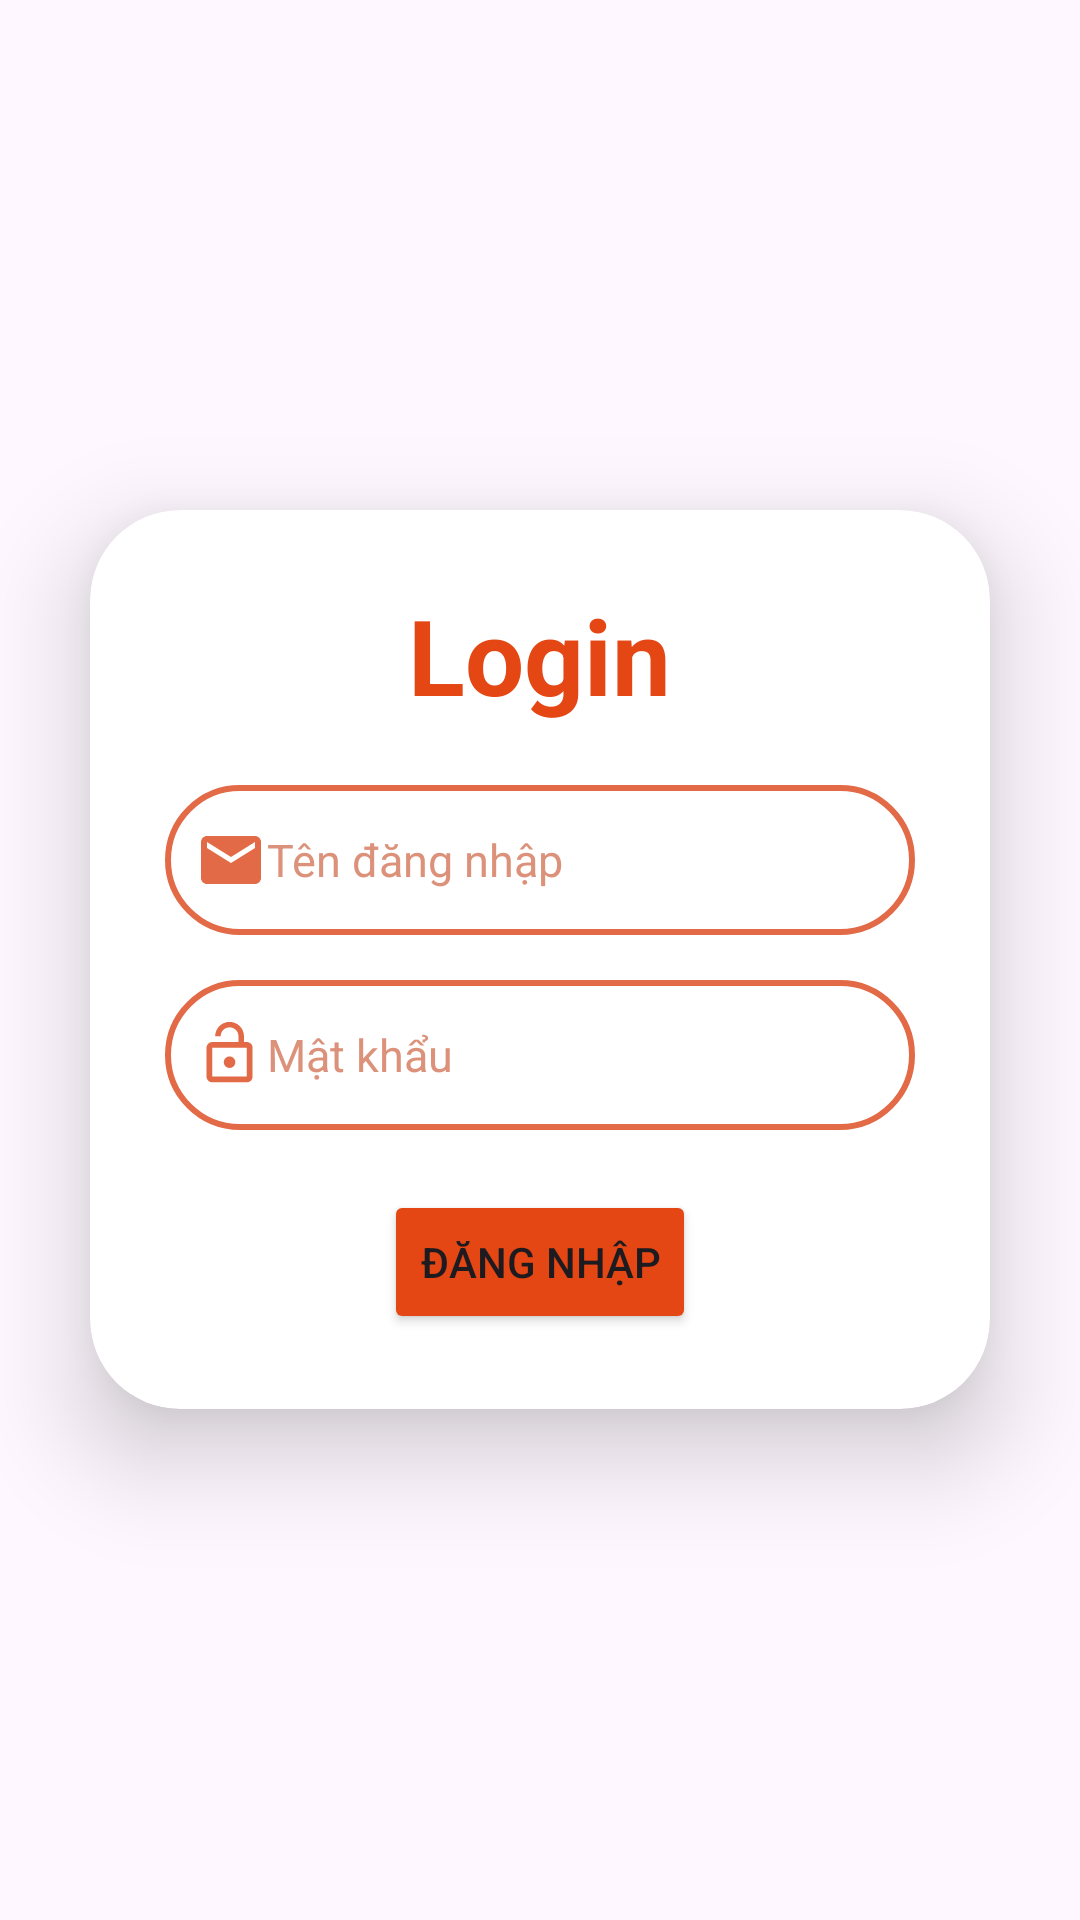

Android layout source for this screen:
<!-- AndroidManifest.xml: application theme Theme.QuanLySinhVien_GK -->
<!-- res/layout/activity_login.xml -->
<?xml version="1.0" encoding="utf-8"?>
<LinearLayout
    xmlns:android="http://schemas.android.com/apk/res/android"
    xmlns:app="http://schemas.android.com/apk/res-auto"
    xmlns:tools="http://schemas.android.com/tools"
    android:id="@+id/main"
    android:layout_width="match_parent"
    android:layout_height="match_parent"
    android:orientation="vertical"
    android:gravity="center"
    android:background="@drawable/background2"
    tools:context=".Login">


    <androidx.cardview.widget.CardView
        android:layout_width="match_parent"
        android:layout_height="wrap_content"
        android:layout_margin="30dp"
        android:background="@color/nen_header"
        app:cardCornerRadius="30dp"
        app:cardElevation="20dp">

        <LinearLayout
            android:layout_width="match_parent"
            android:layout_height="match_parent"
            android:layout_gravity="center"
            android:orientation="vertical"

            android:padding="25dp">


            <TextView
                android:id="@+id/textView"
                android:layout_width="wrap_content"
                android:layout_height="wrap_content"


                android:layout_gravity="center"
                android:text="Login"
                android:textAlignment="center"
                android:textColor="@color/nen_header1"

                android:textSize="35sp"
                android:textStyle="bold" />

            <EditText
                android:id="@+id/txtUsername"
                android:layout_width="match_parent"
                android:layout_height="50dp"

                android:drawableStart="@drawable/email"
                android:padding="10dp"
                android:layout_marginTop="20dp"
                android:hint="@string/username"
                android:inputType="text"

                android:textColor="@color/nen_header"
                android:textColorHint="@color/nhat"
                android:textSize="15dp"
                android:background="@drawable/lavender_border"
                />

            <EditText
                android:id="@+id/txtPassword"
                android:layout_width="match_parent"
                android:layout_height="50dp"
                android:layout_marginTop="15dp"

                android:background="@drawable/lavender_border"
                android:drawableStart="@drawable/pass"
                android:padding="10dp"

                android:hint="Mật khẩu"
                android:inputType="textPassword"
                android:textColor="@color/nen_header"

                android:textColorHint="@color/nhat"
                android:textSize="15dp"
                 />


            <Button
                android:id="@+id/btnSignIn"
                android:layout_width="wrap_content"
                android:layout_height="wrap_content"
                android:layout_marginTop="20dp"
                android:backgroundTint="@color/nen_header1"
                android:text="Đăng nhập"
                android:layout_gravity="center"
                 />


        </LinearLayout>
    </androidx.cardview.widget.CardView>

</LinearLayout>
<!-- resources referenced by this layout -->
<resources>
  <color name="nen_header">#E26A46</color>
  <color name="nen_header1">#E44614</color>
  <color name="nhat">#DC927A</color>
  <!-- drawable email (drawable) -->
  <vector xmlns:android="http://schemas.android.com/apk/res/android"
  
      android:height="24dp"
      android:tint="@color/nen_header"
      android:viewportHeight="24"
      android:viewportWidth="24"
      android:width="24dp">
  
      <path android:fillColor="#D34B20"
      android:pathData="M20,4L4,4c-1.1,0 -1.99,0.9 -1.99,2L2,18c0,1.1 0.9,2 2,2h16c1.1,0 2,-0.9 2,-2L22,6c0,-1.1 -0.9,-2 -2,-2zM20,8l-8,5 -8,-5L4,6l8,5 8,-5v2z"/>
  
  </vector>
  <!-- drawable lavender_border (drawable) -->
  <?xml version="1.0" encoding="utf-8"?>
  <shape xmlns:android="http://schemas.android.com/apk/res/android"
      android:shape="rectangle">
  
      <stroke
          android:width="2dp"
          android:color="@color/nen_header"/>
      <corners
          android:radius="30dp"/>
  </shape>
  <!-- drawable pass (drawable) -->
  <vector xmlns:android="http://schemas.android.com/apk/res/android"
      android:height="24dp"
      android:tint="@color/nen_header"
      android:viewportHeight="25"
      android:viewportWidth="25"
      android:width="24dp">
  
      <path android:fillColor="@color/nen_header"
          android:pathData="M12,17c1.1,0 2,-0.9 2,-2s-0.9,-2 -2,-2 -2,0.9 -2,2 0.9,2 2,2zM18,8h-1L17,6c0,-2.76 -2.24,-5 -5,-5S7,3.24 7,6h1.9c0,-1.71 1.39,-3.1 3.1,-3.1 1.71,0 3.1,1.39 3.1,3.1v2L6,8c-1.1,0 -2,0.9 -2,2v10c0,1.1 0.9,2 2,2h12c1.1,0 2,-0.9 2,-2L20,10c0,-1.1 -0.9,-2 -2,-2zM18,20L6,20L6,10h12v10z"/>
      
  </vector>
  <string name="username">Tên đăng nhập</string>
  <style name="Theme.QuanLySinhVien_GK" parent="Base.Theme.QuanLySinhVien_GK" />
  <style name="Base.Theme.QuanLySinhVien_GK" parent="Theme.Material3.DayNight.NoActionBar">
          
          
      </style>
</resources>
